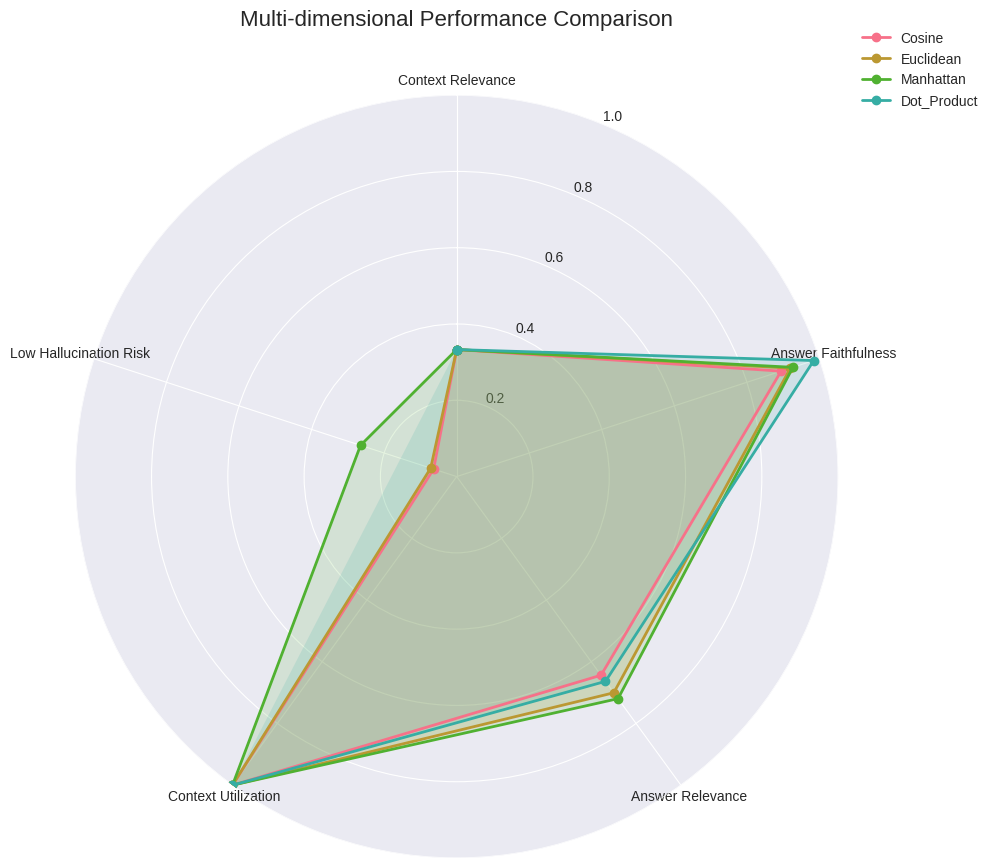
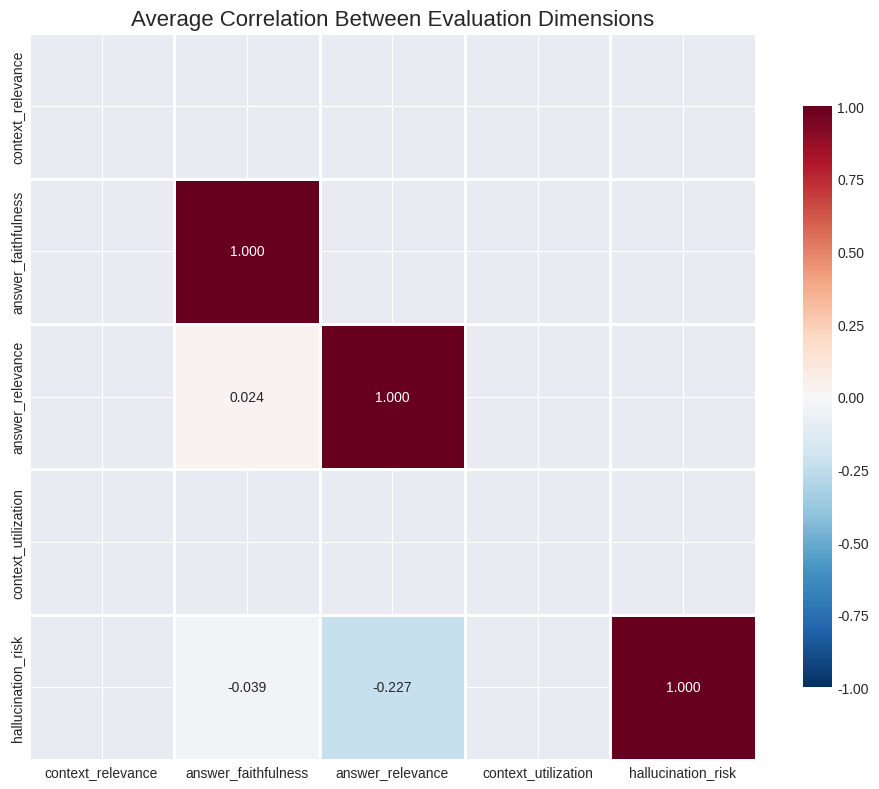
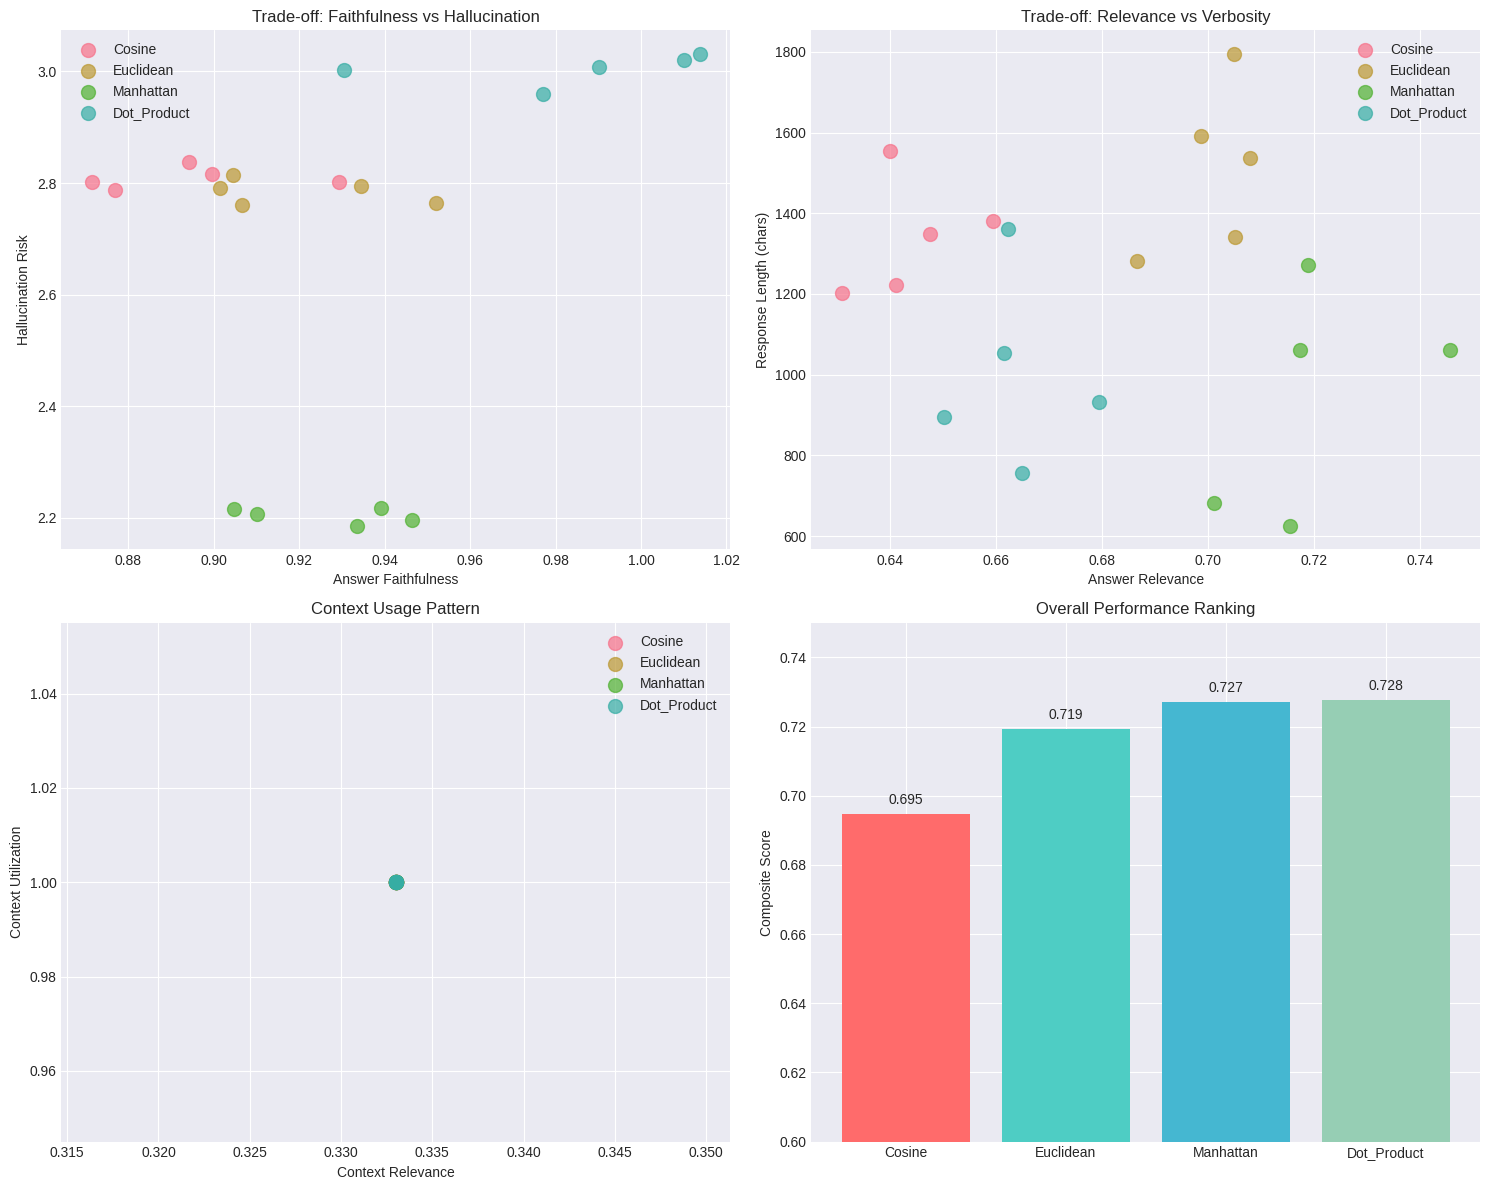

Write the Python code that produced these figures, in order.
#!/usr/bin/env python3
"""
Enhanced RAG Distance Metrics Analysis
This script provides comprehensive statistical analysis and visualization
of RAG system performance across different distance metrics.
"""

import numpy as np
import pandas as pd
import matplotlib.pyplot as plt
import seaborn as sns
from scipy import stats
from scipy.stats import f_oneway, ttest_ind
import warnings
warnings.filterwarnings('ignore')

# Set visualization style
plt.style.use('seaborn-v0_8-darkgrid')
sns.set_palette("husl")

class EnhancedRAGAnalyzer:
    """Enhanced analyzer for RAG system performance metrics."""
    
    def __init__(self, evaluation_data):
        """Initialize with evaluation data from the notebook."""
        self.data = evaluation_data
        self.metrics = ['cosine', 'euclidean', 'manhattan', 'dot_product']
        self.eval_dimensions = ['context_relevance', 'answer_faithfulness', 
                               'answer_relevance', 'context_utilization', 'hallucination_risk']
        
    def calculate_confidence_intervals(self, data, confidence=0.95):
        """Calculate confidence intervals for each metric."""
        alpha = 1 - confidence
        n = len(data)
        mean = np.mean(data)
        std_err = stats.sem(data)
        interval = std_err * stats.t.ppf((1 + confidence) / 2, n - 1)
        return mean, mean - interval, mean + interval
    
    def perform_anova_test(self, metric_name):
        """Perform ANOVA test to check if there's significant difference between distance metrics."""
        groups = []
        for metric in self.metrics:
            metric_data = self.data[self.data['metric'] == metric][metric_name].values
            groups.append(metric_data)
        
        # Perform one-way ANOVA
        f_stat, p_value = f_oneway(*groups)
        return f_stat, p_value
    
    def pairwise_comparisons(self, metric_name):
        """Perform pairwise t-tests with Bonferroni correction."""
        results = {}
        n_comparisons = len(self.metrics) * (len(self.metrics) - 1) / 2
        alpha_corrected = 0.05 / n_comparisons  # Bonferroni correction
        
        for i, metric1 in enumerate(self.metrics):
            for metric2 in self.metrics[i+1:]:
                data1 = self.data[self.data['metric'] == metric1][metric_name].values
                data2 = self.data[self.data['metric'] == metric2][metric_name].values
                
                t_stat, p_value = ttest_ind(data1, data2)
                effect_size = (np.mean(data1) - np.mean(data2)) / np.sqrt((np.var(data1) + np.var(data2)) / 2)
                
                results[f"{metric1}_vs_{metric2}"] = {
                    't_statistic': t_stat,
                    'p_value': p_value,
                    'significant': p_value < alpha_corrected,
                    'effect_size': effect_size
                }
        
        return results
    
    def calculate_correlations(self):
        """Calculate correlations between evaluation dimensions."""
        correlation_data = {}
        
        for metric in self.metrics:
            metric_data = self.data[self.data['metric'] == metric]
            corr_matrix = metric_data[self.eval_dimensions].corr()
            correlation_data[metric] = corr_matrix
        
        # Calculate average correlation across all metrics
        avg_corr = pd.DataFrame(0, index=self.eval_dimensions, columns=self.eval_dimensions)
        for corr_matrix in correlation_data.values():
            avg_corr += corr_matrix
        avg_corr /= len(self.metrics)
        
        return correlation_data, avg_corr
    
    def create_radar_chart(self, save_path=None):
        """Create radar chart for multi-dimensional comparison."""
        fig, ax = plt.subplots(figsize=(10, 10), subplot_kw=dict(projection='polar'))
        
        # Prepare data
        angles = np.linspace(0, 2 * np.pi, len(self.eval_dimensions), endpoint=False).tolist()
        angles += angles[:1]  # Complete the circle
        
        for metric in self.metrics:
            metric_data = self.data[self.data['metric'] == metric]
            values = []
            for dim in self.eval_dimensions:
                if dim == 'hallucination_risk':
                    # Invert hallucination risk for better visualization (lower is better)
                    values.append(1 - (metric_data[dim].mean() / 3.0))
                else:
                    values.append(metric_data[dim].mean())
            values += values[:1]  # Complete the circle
            
            ax.plot(angles, values, 'o-', linewidth=2, label=metric.title())
            ax.fill(angles, values, alpha=0.15)
        
        ax.set_theta_offset(np.pi / 2)
        ax.set_theta_direction(-1)
        ax.set_xticks(angles[:-1])
        labels = [dim.replace('_', ' ').title() for dim in self.eval_dimensions]
        labels[-1] = 'Low Hallucination Risk'  # Rename for clarity
        ax.set_xticklabels(labels)
        ax.set_ylim(0, 1)
        ax.legend(loc='upper right', bbox_to_anchor=(1.2, 1.1))
        
        plt.title('Multi-dimensional Performance Comparison', size=16, y=1.08)
        plt.tight_layout()
        
        if save_path:
            plt.savefig(save_path, dpi=300, bbox_inches='tight')
        plt.show()
        
    def create_correlation_heatmap(self, save_path=None):
        """Create correlation heatmap between evaluation dimensions."""
        _, avg_corr = self.calculate_correlations()
        
        plt.figure(figsize=(10, 8))
        mask = np.triu(np.ones_like(avg_corr, dtype=bool), k=1)
        
        sns.heatmap(avg_corr, mask=mask, annot=True, fmt='.3f', 
                   cmap='RdBu_r', center=0, vmin=-1, vmax=1,
                   square=True, linewidths=1, cbar_kws={"shrink": .8})
        
        plt.title('Average Correlation Between Evaluation Dimensions', fontsize=16)
        plt.tight_layout()
        
        if save_path:
            plt.savefig(save_path, dpi=300, bbox_inches='tight')
        plt.show()
        
    def create_performance_scatter_plots(self, save_path=None):
        """Create scatter plots showing key performance trade-offs."""
        fig, ((ax1, ax2), (ax3, ax4)) = plt.subplots(2, 2, figsize=(15, 12))
        
        # 1. Answer Faithfulness vs Hallucination Risk
        for metric in self.metrics:
            metric_data = self.data[self.data['metric'] == metric]
            ax1.scatter(metric_data['answer_faithfulness'], 
                       metric_data['hallucination_risk'],
                       label=metric.title(), s=100, alpha=0.7)
        ax1.set_xlabel('Answer Faithfulness')
        ax1.set_ylabel('Hallucination Risk')
        ax1.set_title('Trade-off: Faithfulness vs Hallucination')
        ax1.legend()
        
        # 2. Answer Relevance vs Response Length
        for metric in self.metrics:
            metric_data = self.data[self.data['metric'] == metric]
            ax2.scatter(metric_data['answer_relevance'], 
                       metric_data['response_length'],
                       label=metric.title(), s=100, alpha=0.7)
        ax2.set_xlabel('Answer Relevance')
        ax2.set_ylabel('Response Length (chars)')
        ax2.set_title('Trade-off: Relevance vs Verbosity')
        ax2.legend()
        
        # 3. Context Utilization vs Context Relevance
        for metric in self.metrics:
            metric_data = self.data[self.data['metric'] == metric]
            ax3.scatter(metric_data['context_relevance'], 
                       metric_data['context_utilization'],
                       label=metric.title(), s=100, alpha=0.7)
        ax3.set_xlabel('Context Relevance')
        ax3.set_ylabel('Context Utilization')
        ax3.set_title('Context Usage Pattern')
        ax3.legend()
        
        # 4. Composite Score Components
        composite_scores = []
        for metric in self.metrics:
            metric_data = self.data[self.data['metric'] == metric]
            composite = (
                metric_data['context_relevance'].mean() * 0.25 +
                metric_data['answer_faithfulness'].mean() * 0.30 +
                metric_data['answer_relevance'].mean() * 0.30 +
                metric_data['context_utilization'].mean() * 0.15
            )
            composite_scores.append(composite)
        
        bars = ax4.bar([m.title() for m in self.metrics], composite_scores,
                       color=['#FF6B6B', '#4ECDC4', '#45B7D1', '#96CEB4'])
        ax4.set_ylabel('Composite Score')
        ax4.set_title('Overall Performance Ranking')
        ax4.set_ylim(0.6, 0.75)
        
        # Add value labels
        for bar, score in zip(bars, composite_scores):
            ax4.text(bar.get_x() + bar.get_width()/2, bar.get_height() + 0.002,
                    f'{score:.3f}', ha='center', va='bottom')
        
        plt.tight_layout()
        if save_path:
            plt.savefig(save_path, dpi=300, bbox_inches='tight')
        plt.show()
        
    def generate_statistical_summary(self):
        """Generate comprehensive statistical summary."""
        summary = []
        
        print("=" * 80)
        print("ENHANCED STATISTICAL ANALYSIS OF RAG DISTANCE METRICS")
        print("=" * 80)
        
        for eval_dim in self.eval_dimensions:
            print(f"\n### {eval_dim.replace('_', ' ').upper()} ###")
            
            # ANOVA test
            f_stat, p_value = self.perform_anova_test(eval_dim)
            print(f"\nANOVA Test: F-statistic = {f_stat:.4f}, p-value = {p_value:.4f}")
            
            if p_value < 0.05:
                print("✓ Significant differences exist between metrics")
                
                # Pairwise comparisons
                pairwise = self.pairwise_comparisons(eval_dim)
                print("\nPairwise Comparisons (with Bonferroni correction):")
                for comparison, results in pairwise.items():
                    if results['significant']:
                        print(f"  - {comparison}: p={results['p_value']:.4f}, "
                              f"effect size={results['effect_size']:.3f} "
                              f"({'large' if abs(results['effect_size']) > 0.8 else 'medium' if abs(results['effect_size']) > 0.5 else 'small'})")
            else:
                print("✗ No significant differences between metrics")
            
            # Confidence intervals
            print(f"\n95% Confidence Intervals:")
            for metric in self.metrics:
                metric_data = self.data[self.data['metric'] == metric][eval_dim].values
                mean, lower, upper = self.calculate_confidence_intervals(metric_data)
                print(f"  - {metric.title()}: {mean:.3f} [{lower:.3f}, {upper:.3f}]")
        
        return summary

# Example usage with simulated data based on your results
def create_sample_data():
    """Create sample data based on the visualization results."""
    np.random.seed(42)
    
    # Based on your heatmap values
    base_values = {
        'cosine': {'context_relevance': 0.333, 'answer_faithfulness': 0.900, 
                   'answer_relevance': 0.652, 'context_utilization': 1.000, 
                   'hallucination_risk': 2.80},
        'euclidean': {'context_relevance': 0.333, 'answer_faithfulness': 0.931, 
                      'answer_relevance': 0.701, 'context_utilization': 1.000, 
                      'hallucination_risk': 2.80},
        'manhattan': {'context_relevance': 0.333, 'answer_faithfulness': 0.927, 
                      'answer_relevance': 0.725, 'context_utilization': 1.000, 
                      'hallucination_risk': 2.20},
        'dot_product': {'context_relevance': 0.333, 'answer_faithfulness': 0.983, 
                        'answer_relevance': 0.663, 'context_utilization': 1.000, 
                        'hallucination_risk': 3.00}
    }
    
    # Response length distributions based on boxplot
    response_lengths = {
        'cosine': np.random.normal(1250, 200, 5),
        'euclidean': np.random.normal(1400, 250, 5),
        'manhattan': np.random.normal(1200, 300, 5),
        'dot_product': np.random.normal(1250, 350, 5)
    }
    
    data = []
    for metric, values in base_values.items():
        for i in range(5):  # 5 queries
            row = {
                'metric': metric,
                'query_id': i,
                'response_length': response_lengths[metric][i]
            }
            # Add small random variation to base values
            for key, value in values.items():
                if key != 'context_relevance' and key != 'context_utilization':  # These are constant
                    row[key] = value + np.random.normal(0, 0.02)
                else:
                    row[key] = value
            data.append(row)
    
    return pd.DataFrame(data)

if __name__ == "__main__":
    # Create sample data
    df = create_sample_data()
    
    # Initialize analyzer
    analyzer = EnhancedRAGAnalyzer(df)
    
    # Generate all analyses
    print("Generating enhanced RAG analysis...")
    
    # Statistical summary
    analyzer.generate_statistical_summary()
    
    # Create visualizations
    analyzer.create_radar_chart('radar_chart.png')
    analyzer.create_correlation_heatmap('correlation_heatmap.png')
    analyzer.create_performance_scatter_plots('performance_scatter.png')